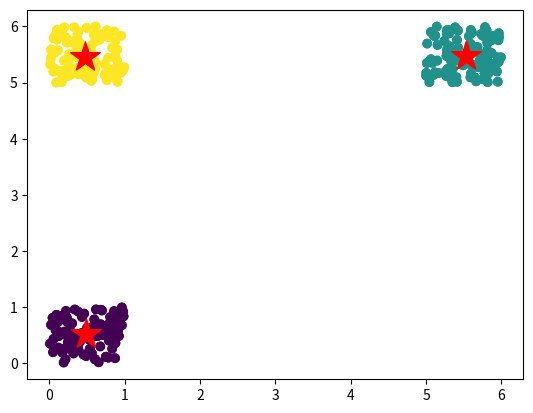

Write Python code to recreate this figure.
import numpy as np
import matplotlib.pyplot as plt

#configuration
D=2
K=3
N=300


#create the data
mu1=np.array([0,0])
mu2=np.array([5,5])
mu3=np.array([0,5])

X=np.zeros((N,D))
X[:100,:]=np.random.rand(100,D)+mu1
X[100:200,:]=np.random.rand(100,D)+mu2
X[200:,:]=np.random.rand(100,D)+mu3

Y=np.array([0]*100+[1]*100+[2]*100)

#Vusualize the data
plt.scatter(X[:,0], X[:,1], c=Y);

#how to get back the D sized vector when takein the mean
print(X.mean(axis=0).shape)

#find the mean of each cluster
means=np.zeros((K,D))
means[0,:]=X[Y==0].mean(axis=0)
means[1,:]=X[Y==1].mean(axis=0)
means[2,:]=X[Y==2].mean(axis=0)

#plot with the means with data
plt.scatter(X[:,0], X[:,1], c=Y); #same as before
plt.scatter(means[:,0],means[:,1],s=500,c='red',marker='*');
plt.show()